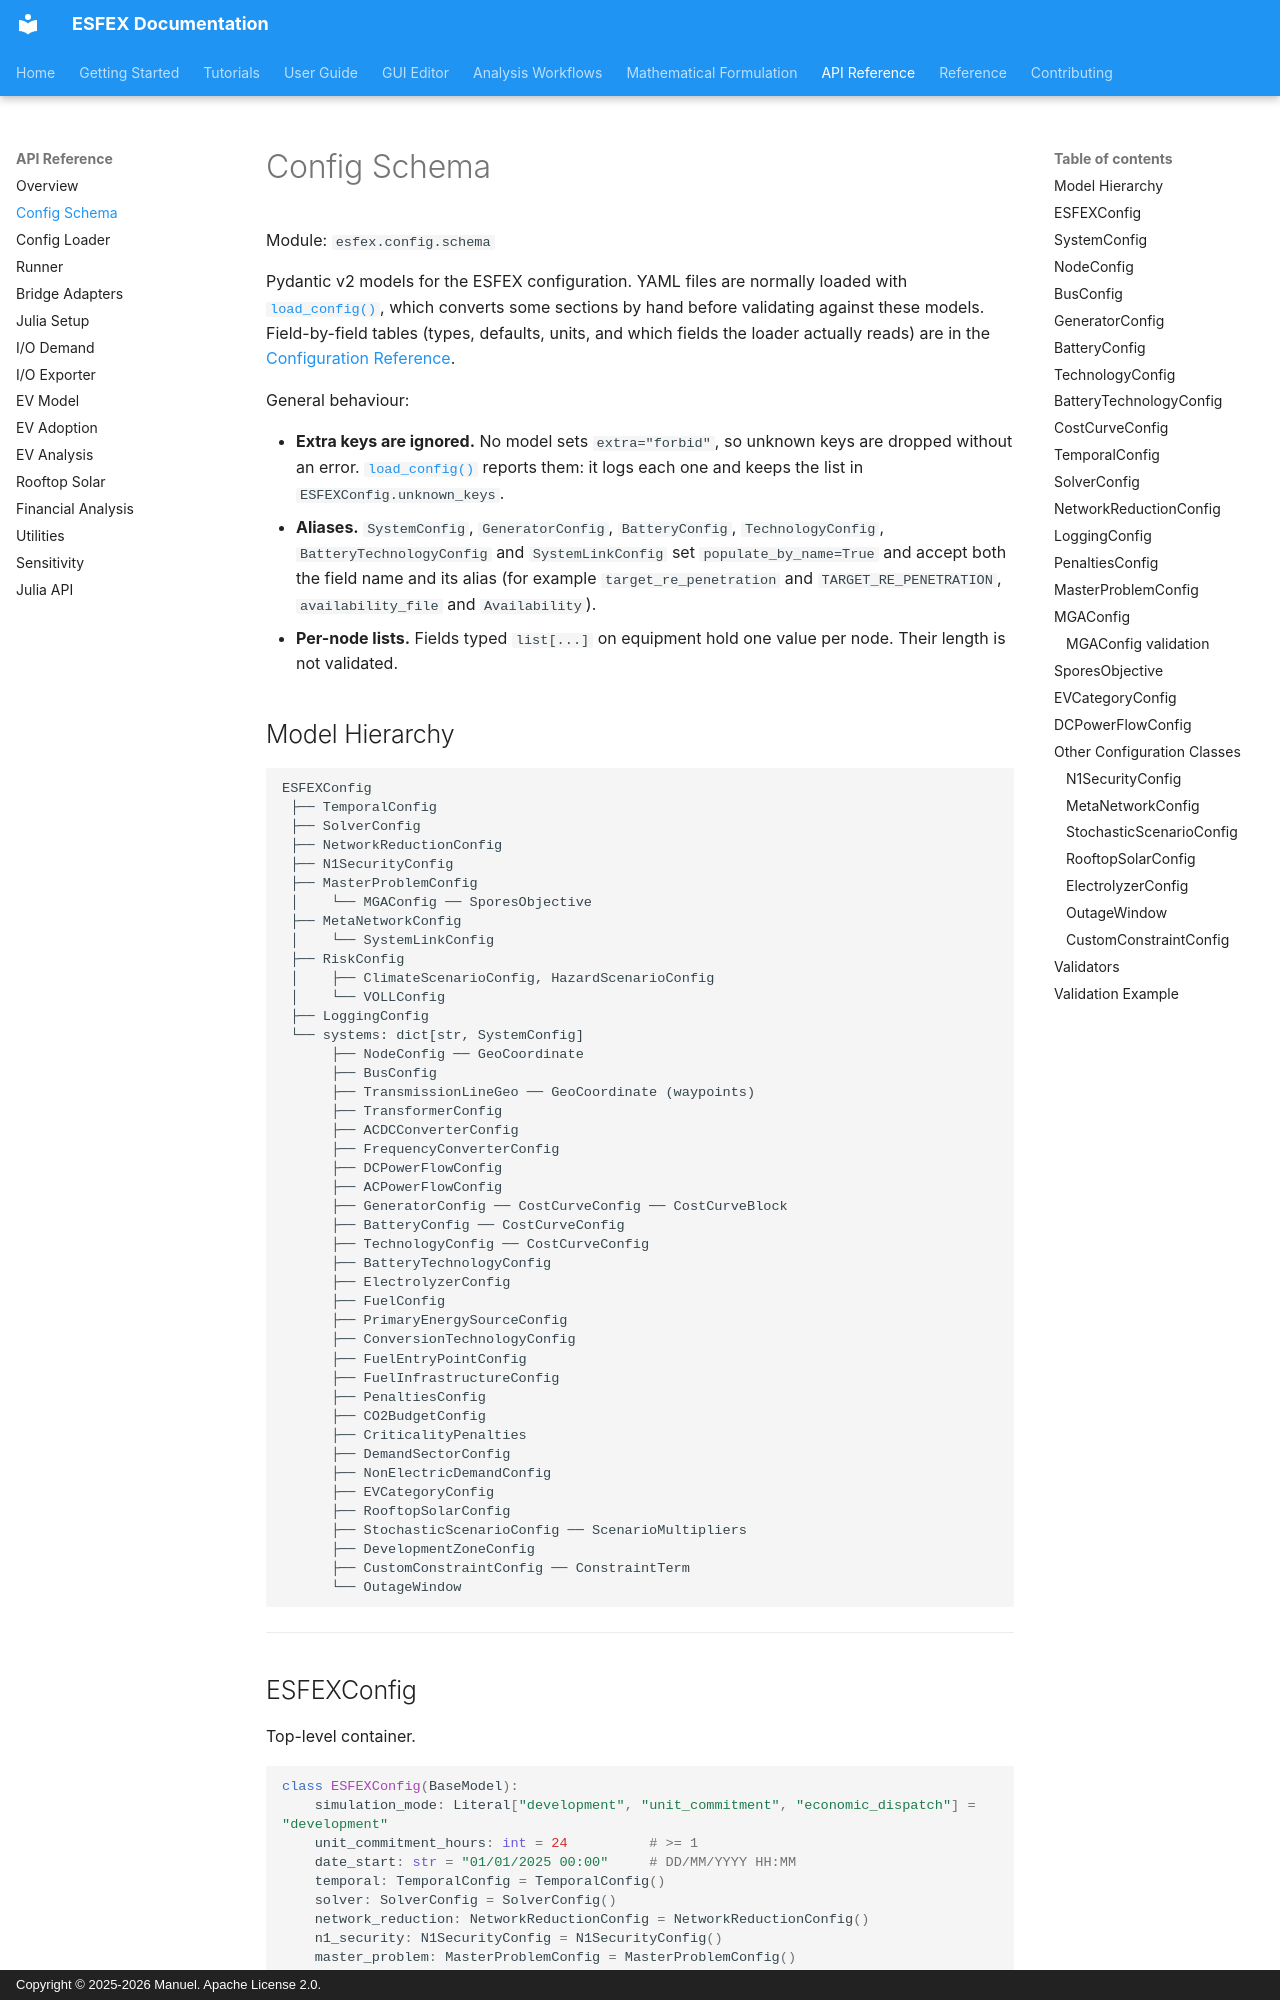

repository: Net-Zero-Horizon/ESFEX · page: api/config-schema/index.html · generator: mkdocs · copyright: Copyright © 2025-2026 Manuel. Apache License 2.0.

# Config Schema

Module: `esfex.config.schema`

Pydantic v2 models for the ESFEX configuration. YAML files are normally loaded with [`load_config()`](config-loader.md), which converts some sections by hand before validating against these models. Field-by-field tables (types, defaults, units, and which fields the loader actually reads) are in the [Configuration Reference](../reference/config-reference.md).

General behaviour:

- **Extra keys are ignored.** No model sets `extra="forbid"`, so unknown keys are dropped without an error. [`load_config()`](config-loader.md) reports them: it logs each one and keeps the list in `ESFEXConfig.unknown_keys`.
- **Aliases.** `SystemConfig`, `GeneratorConfig`, `BatteryConfig`, `TechnologyConfig`, `BatteryTechnologyConfig` and `SystemLinkConfig` set `populate_by_name=True` and accept both the field name and its alias (for example `target_re_penetration` and `TARGET_RE_PENETRATION`, `availability_file` and `Availability`).
- **Per-node lists.** Fields typed `list[...]` on equipment hold one value per node. Their length is not validated.

## Model Hierarchy

```
ESFEXConfig
 ├── TemporalConfig
 ├── SolverConfig
 ├── NetworkReductionConfig
 ├── N1SecurityConfig
 ├── MasterProblemConfig
 │    └── MGAConfig ── SporesObjective
 ├── MetaNetworkConfig
 │    └── SystemLinkConfig
 ├── RiskConfig
 │    ├── ClimateScenarioConfig, HazardScenarioConfig
 │    └── VOLLConfig
 ├── LoggingConfig
 └── systems: dict[str, SystemConfig]
      ├── NodeConfig ── GeoCoordinate
      ├── BusConfig
      ├── TransmissionLineGeo ── GeoCoordinate (waypoints)
      ├── TransformerConfig
      ├── ACDCConverterConfig
      ├── FrequencyConverterConfig
      ├── DCPowerFlowConfig
      ├── ACPowerFlowConfig
      ├── GeneratorConfig ── CostCurveConfig ── CostCurveBlock
      ├── BatteryConfig ── CostCurveConfig
      ├── TechnologyConfig ── CostCurveConfig
      ├── BatteryTechnologyConfig
      ├── ElectrolyzerConfig
      ├── FuelConfig
      ├── PrimaryEnergySourceConfig
      ├── ConversionTechnologyConfig
      ├── FuelEntryPointConfig
      ├── FuelInfrastructureConfig
      ├── PenaltiesConfig
      ├── CO2BudgetConfig
      ├── CriticalityPenalties
      ├── DemandSectorConfig
      ├── NonElectricDemandConfig
      ├── EVCategoryConfig
      ├── RooftopSolarConfig
      ├── StochasticScenarioConfig ── ScenarioMultipliers
      ├── DevelopmentZoneConfig
      ├── CustomConstraintConfig ── ConstraintTerm
      └── OutageWindow
```

---
